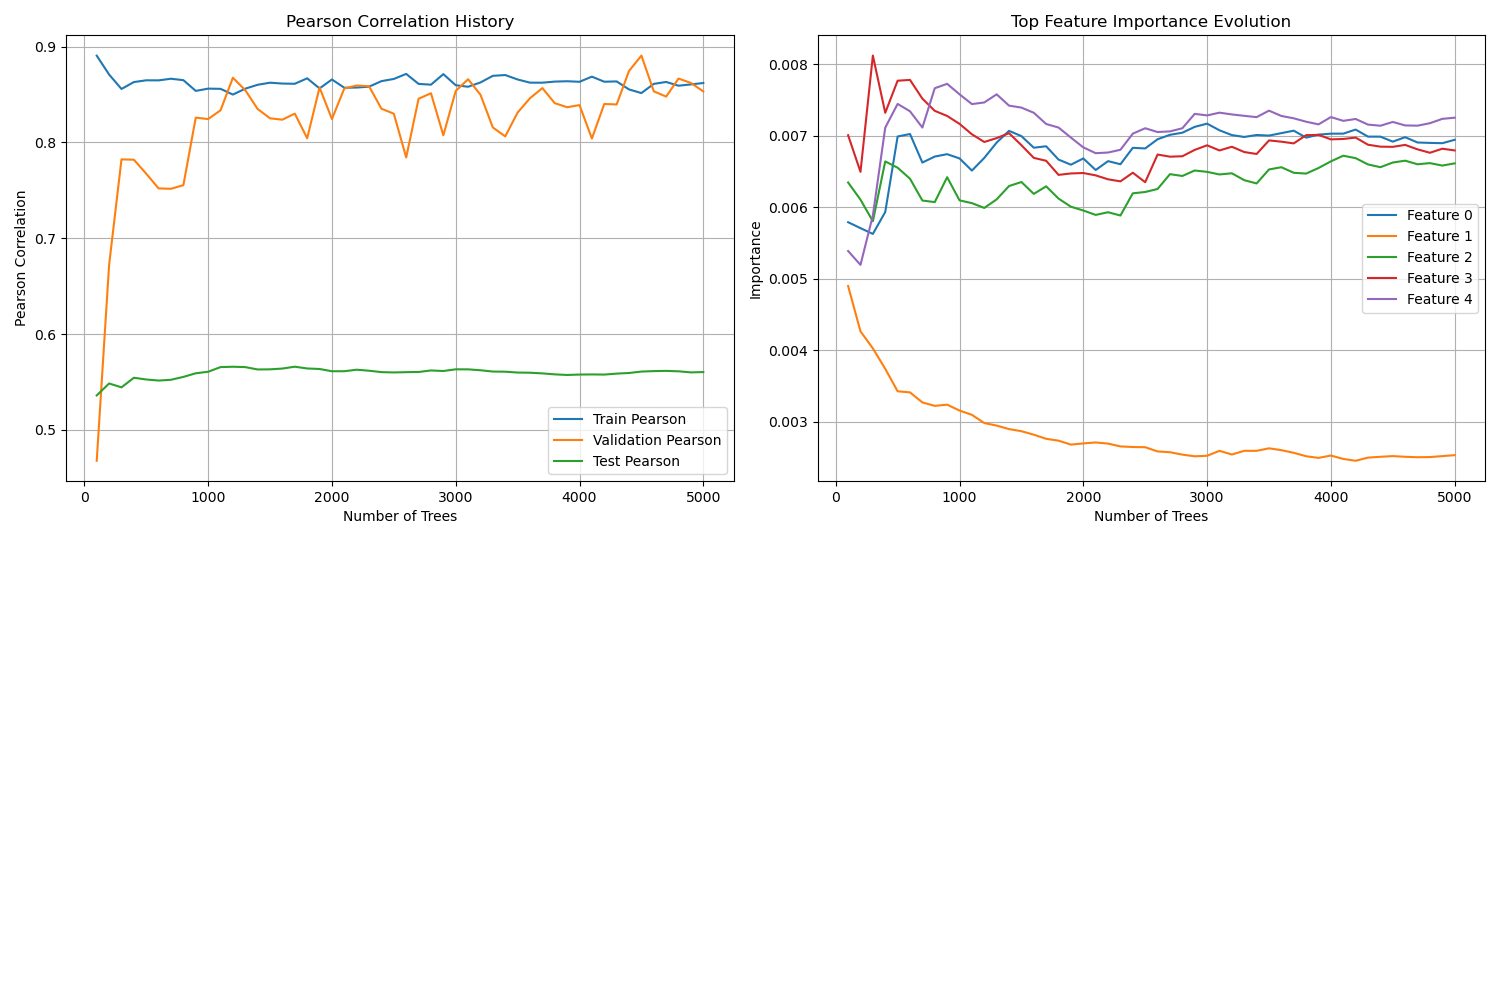

Source data for this figure (header and first rows):
trees, train_pearson, val_pearson, test_pearson
100, 0.8906, 0.4678, 0.536
200, 0.8709, 0.6722, 0.5485
300, 0.8558, 0.7824, 0.5444
400, 0.863, 0.782, 0.5544
500, 0.8649, 0.7674, 0.5526
600, 0.8648, 0.752, 0.5515
700, 0.8665, 0.7517, 0.5523
800, 0.865, 0.7554, 0.5553
900, 0.8538, 0.8259, 0.5591
1000, 0.8562, 0.8244, 0.5607
1100, 0.856, 0.8335, 0.5655
1200, 0.85, 0.8675, 0.5659
1300, 0.8561, 0.8545, 0.5655
1400, 0.8602, 0.8349, 0.5631
1500, 0.8624, 0.8252, 0.5632
1600, 0.8615, 0.8238, 0.564
1700, 0.8612, 0.8301, 0.566
1800, 0.8669, 0.8044, 0.5641
1900, 0.8564, 0.8575, 0.5636
2000, 0.8657, 0.8244, 0.5612
2100, 0.8571, 0.8563, 0.5612
2200, 0.8573, 0.8594, 0.5628
2300, 0.8582, 0.8586, 0.5618
2400, 0.864, 0.8352, 0.5603
2500, 0.8663, 0.83, 0.56
2600, 0.8716, 0.7843, 0.5603
2700, 0.8611, 0.8456, 0.5605
2800, 0.8603, 0.8514, 0.562
2900, 0.8713, 0.8075, 0.5615
3000, 0.8597, 0.8537, 0.5632
3100, 0.8581, 0.866, 0.5632
3200, 0.8626, 0.8498, 0.5623
3300, 0.8696, 0.8156, 0.5609
3400, 0.8704, 0.8064, 0.5607
3500, 0.8657, 0.8312, 0.5599
3600, 0.8624, 0.8462, 0.5597
3700, 0.8624, 0.8567, 0.559
3800, 0.8635, 0.841, 0.558
3900, 0.8639, 0.8368, 0.5573
4000, 0.8633, 0.839, 0.5578
4100, 0.8687, 0.8041, 0.5579
4200, 0.8634, 0.8402, 0.5577
4300, 0.8637, 0.8397, 0.5588
4400, 0.8553, 0.8746, 0.5594
4500, 0.8516, 0.8907, 0.5609
4600, 0.8611, 0.8534, 0.5614
4700, 0.8631, 0.8479, 0.5616
4800, 0.8592, 0.8667, 0.5612
4900, 0.8606, 0.8621, 0.56
5000, 0.8621, 0.8533, 0.5604
